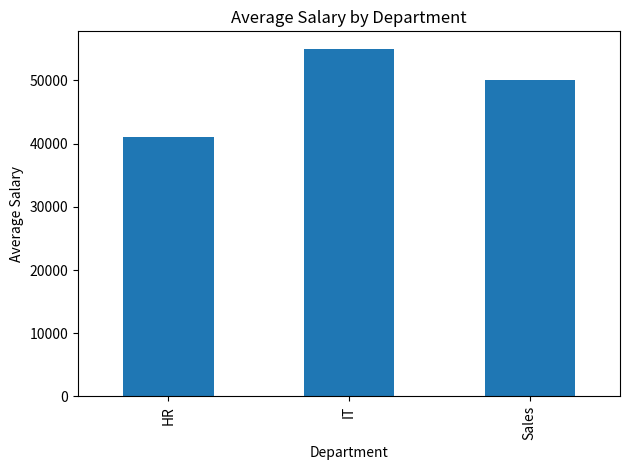

Python code for this plot:
import pandas as pd
import matplotlib.pyplot as plt

# Create DataFrame
data = {
    "Department": ["IT", "HR", "IT", "Sales", "HR", "Sales"],
    "Salary": [50000, 40000, 60000, 45000, 42000, 55000]
}

df = pd.DataFrame(data)

# Group by Department and calculate average salary
summary = df.groupby("Department")["Salary"].mean()

print(summary)

# Visualization
summary.plot(kind="bar")

plt.title("Average Salary by Department")
plt.xlabel("Department")
plt.ylabel("Average Salary")

plt.tight_layout()
plt.show()
